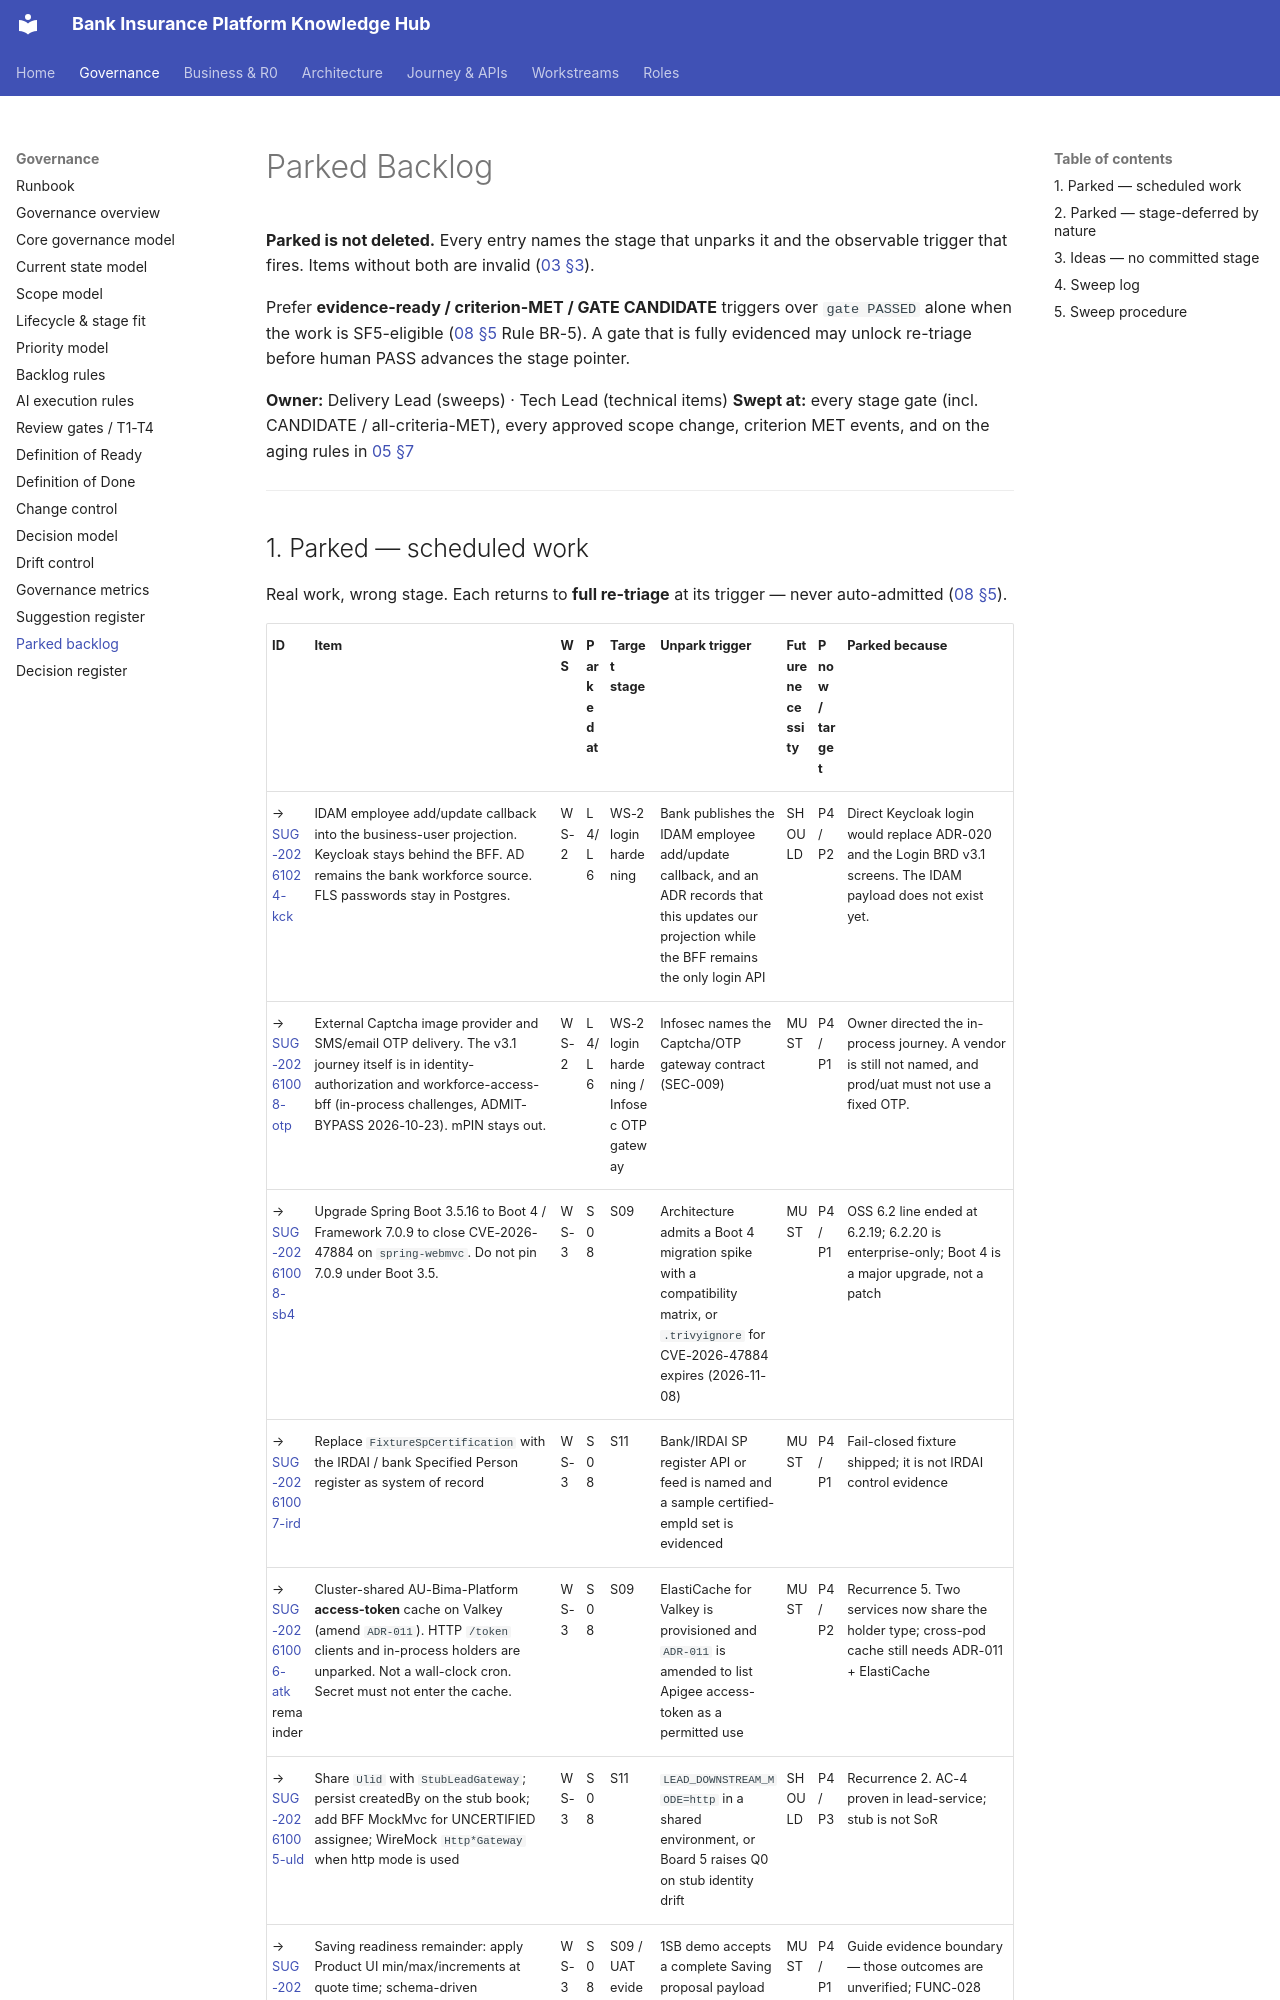

repository: Mahesh38/bank-insurance-platform · page: governance/registers/PARKED-BACKLOG/index.html · generator: mkdocs

# Parked Backlog

**Parked is not deleted.** Every entry names the stage that unparks it and the observable
trigger that fires. Items without both are invalid ([03 §3](../03-LIFECYCLE.md#sf3-carries-three-mandatory-fields)).

Prefer **evidence-ready / criterion-MET / GATE CANDIDATE** triggers over `gate PASSED` alone when
the work is SF5-eligible ([08 §5](../08-BACKLOG_RULES.md#5-unparking) Rule BR-5). A gate that is
fully evidenced may unlock re-triage before human PASS advances the stage pointer.

**Owner:** Delivery Lead (sweeps) · Tech Lead (technical items)
**Swept at:** every stage gate (incl. CANDIDATE / all-criteria-MET), every approved scope change,
criterion MET events, and on the aging rules in
[05 §7](../05-PRIORITY_MODEL.md#7-anti-starvation)

---
